Dataset: images_by_side (GitHub, SzymixOz/semantic-segmentation-of-coronary-vessels). Classes: left, right.

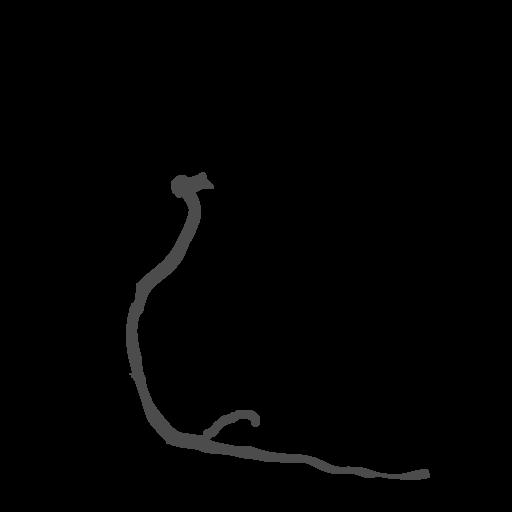
Label: right

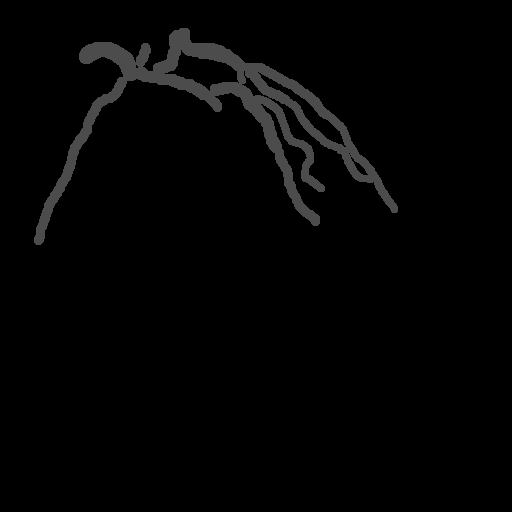
Label: left

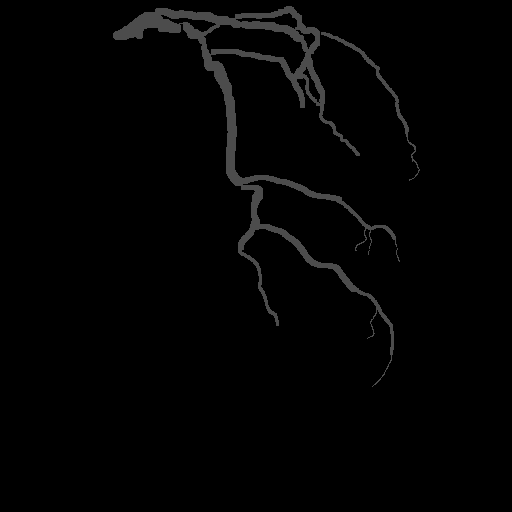
Label: left

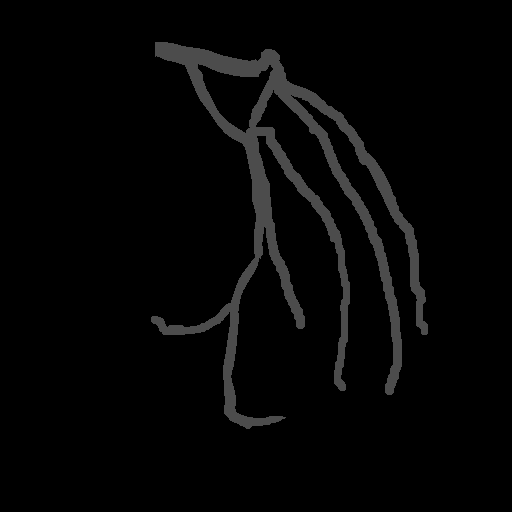
Label: left

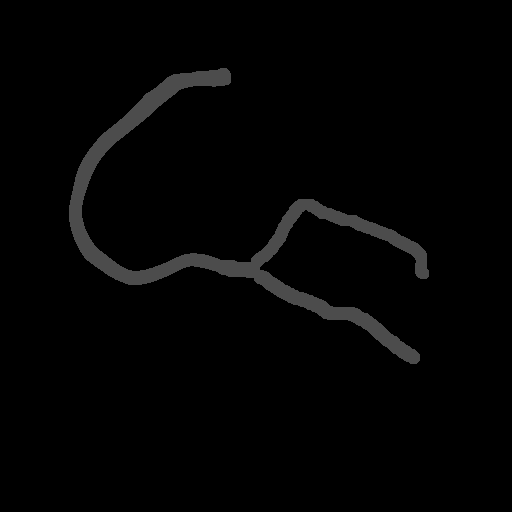
Label: right

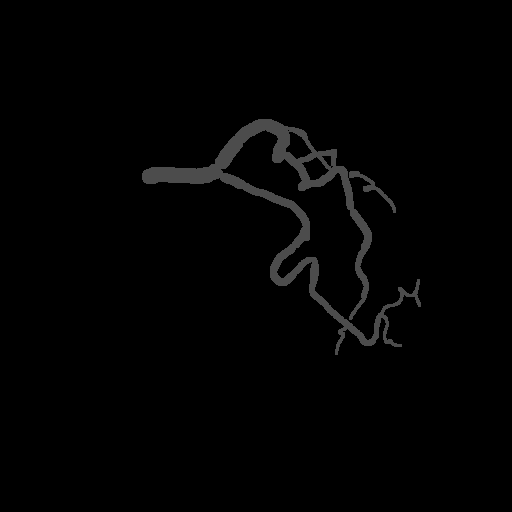
Label: left
